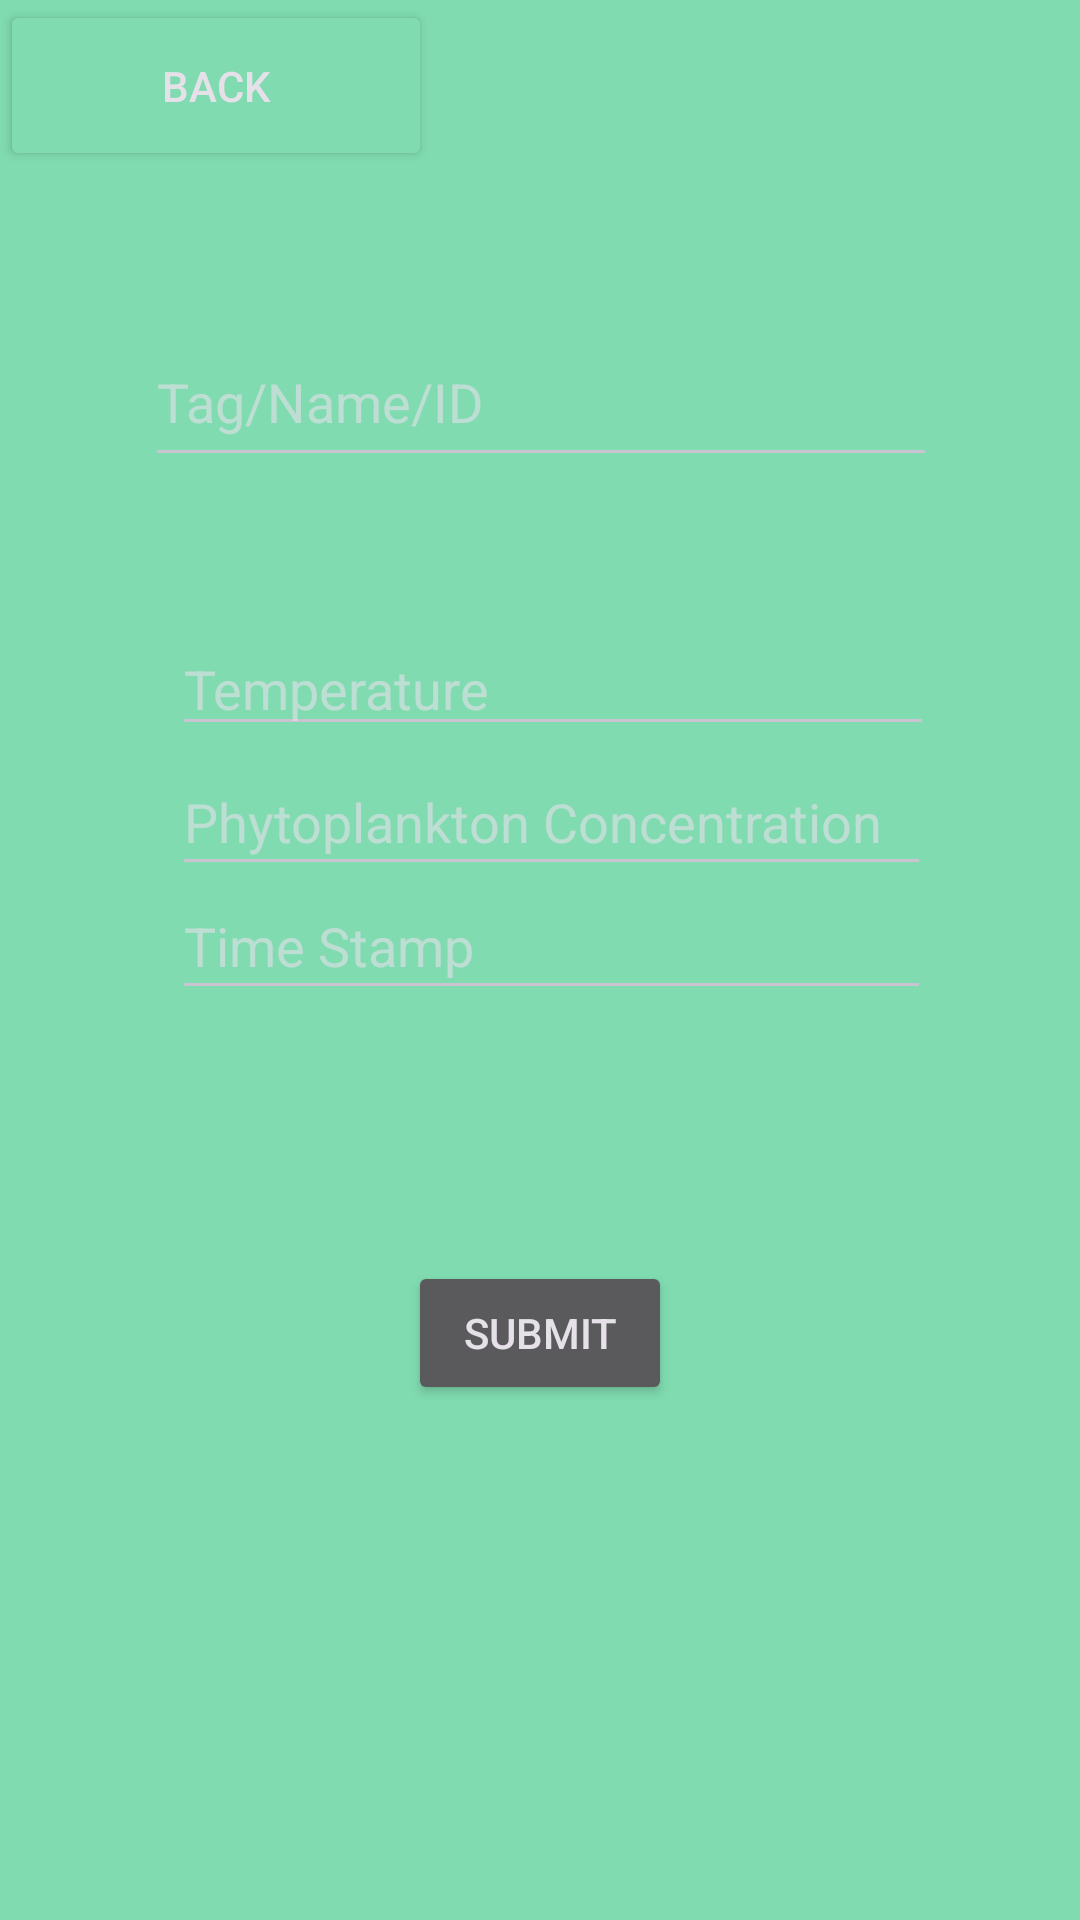

Produce the Android XML layout that renders to this screen, including the resource entries it uses.
<!-- AndroidManifest.xml: application theme Theme.Material3.Dark -->
<!-- res/layout/activity_data_base.xml -->
<?xml version="1.0" encoding="utf-8"?>
<androidx.constraintlayout.widget.ConstraintLayout xmlns:android="http://schemas.android.com/apk/res/android"
    xmlns:app="http://schemas.android.com/apk/res-auto"
    xmlns:tools="http://schemas.android.com/tools"
    android:layout_width="match_parent"
    android:layout_height="match_parent"
    tools:context=".DataBase"
    android:background = "#80DBB0">

    

    <Button
        android:id="@+id/back_button"
        android:layout_width="144dp"
        android:layout_height="57dp"
        android:backgroundTint="#80DBB0"
        android:text="@string/back_to_main"
        app:layout_constraintBottom_toBottomOf="parent"
        app:layout_constraintEnd_toEndOf="parent"
        app:layout_constraintHorizontal_bias="0.0"
        app:layout_constraintStart_toStartOf="parent"
        app:layout_constraintTop_toTopOf="parent"
        app:layout_constraintVertical_bias="0.0" />

    <EditText
        android:id="@+id/tagEditText"
        android:layout_width="264dp"
        android:layout_height="53dp"
        android:hint="Tag/Name/ID"
        app:layout_constraintBottom_toTopOf="@+id/temperatureEditText"
        app:layout_constraintEnd_toEndOf="parent"
        app:layout_constraintHorizontal_bias="0.503"
        app:layout_constraintStart_toStartOf="parent"
        app:layout_constraintTop_toTopOf="parent"
        app:layout_constraintVertical_bias="0.673" />

    <EditText
        android:id="@+id/temperatureEditText"
        android:layout_width="254dp"
        android:layout_height="38dp"
        android:hint="Temperature"
        android:inputType="numberDecimal"
        app:layout_constraintBottom_toBottomOf="parent"
        app:layout_constraintEnd_toEndOf="parent"
        app:layout_constraintHorizontal_bias="0.541"
        app:layout_constraintStart_toStartOf="parent"
        app:layout_constraintTop_toTopOf="parent"
        app:layout_constraintVertical_bias="0.35" />

    <EditText
        android:id="@+id/dateEditText"
        android:layout_width="253dp"
        android:layout_height="46dp"
        android:hint="Time Stamp"
        android:inputType="numberDecimal"
        app:layout_constraintBottom_toBottomOf="parent"
        app:layout_constraintEnd_toEndOf="parent"
        app:layout_constraintHorizontal_bias="0.537"
        app:layout_constraintStart_toStartOf="parent"
        app:layout_constraintTop_toBottomOf="@+id/temperatureEditText"
        app:layout_constraintVertical_bias="0.122" />

    <EditText
        android:id="@+id/planktonConcentration"
        android:layout_width="253dp"
        android:layout_height="46dp"
        android:hint="Phytoplankton Concentration"
        android:inputType="datetime"
        app:layout_constraintBottom_toBottomOf="parent"
        app:layout_constraintEnd_toEndOf="parent"
        app:layout_constraintHorizontal_bias="0.537"
        app:layout_constraintStart_toStartOf="parent"
        app:layout_constraintTop_toBottomOf="@+id/temperatureEditText"
        app:layout_constraintVertical_bias="0.002" />

    <Button
        android:id="@+id/submitButton"
        android:layout_width="wrap_content"
        android:layout_height="wrap_content"
        android:text="Submit"
        app:layout_constraintBottom_toBottomOf="parent"
        app:layout_constraintEnd_toEndOf="parent"
        app:layout_constraintStart_toStartOf="parent"
        app:layout_constraintTop_toBottomOf="@+id/temperatureEditText" />

</androidx.constraintlayout.widget.ConstraintLayout>
<!-- resources referenced by this layout -->
<resources>
  <string name="back_to_main">back</string>
</resources>
